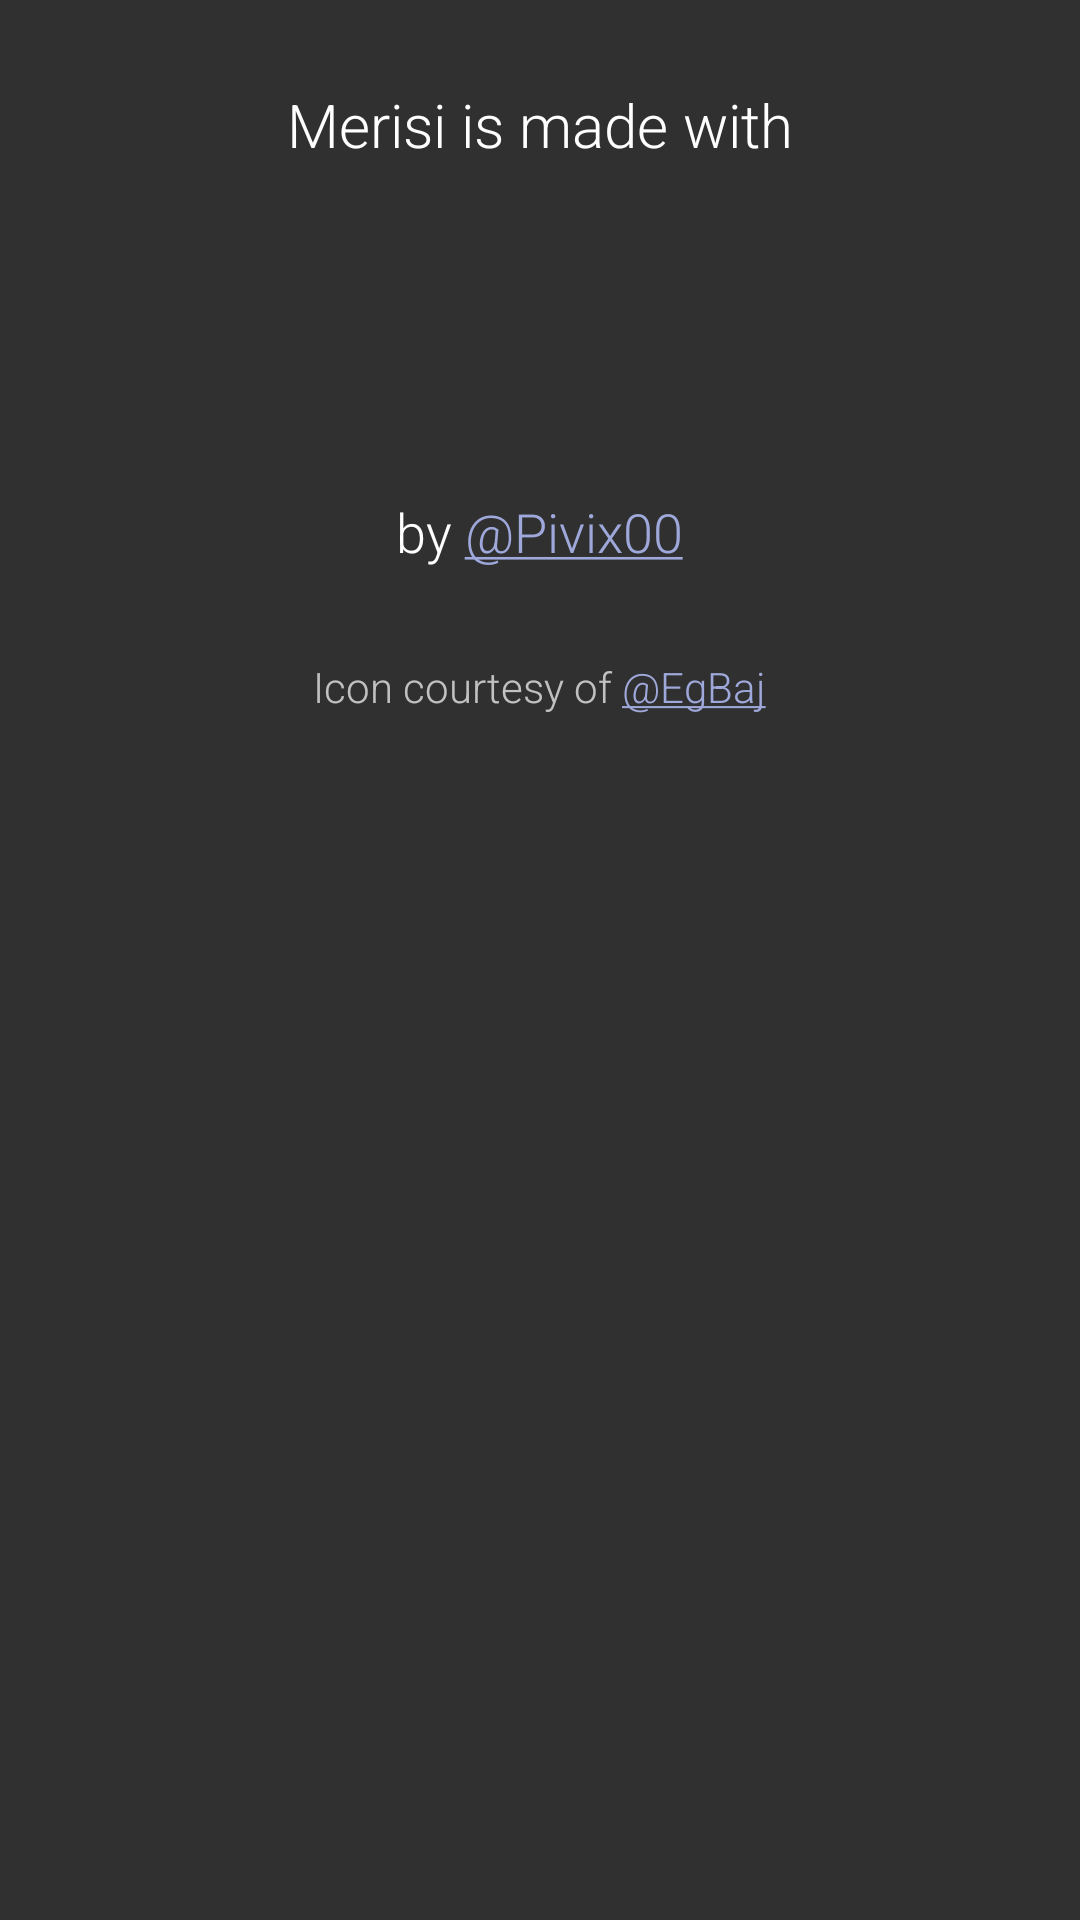

Android layout source for this screen:
<!-- AndroidManifest.xml: application theme AppTheme -->
<!-- res/layout/dialog_about.xml -->
<?xml version="1.0" encoding="utf-8"?>
<RelativeLayout xmlns:android="http://schemas.android.com/apk/res/android"
    android:layout_width="match_parent"
    android:layout_height="wrap_content">

    <TextView
        android:id="@+id/textView2"
        android:layout_width="wrap_content"
        android:layout_height="wrap_content"
        android:layout_alignParentTop="true"
        android:layout_centerHorizontal="true"
        android:layout_marginBottom="10dp"
        android:layout_marginTop="28dp"
        android:fontFamily="sans-serif-light"
        android:text="Merisi is made with"
        android:textColor="@color/white"
        android:textSize="20sp" />

    <ImageButton
        android:id="@+id/heartImageButton"
        android:layout_width="90dp"
        android:layout_height="90dp"
        android:layout_below="@+id/textView2"
        android:layout_centerHorizontal="true"
        android:background="@drawable/circle_button"
        android:contentDescription="@string/heart_image_contentdescriptor"
        android:src="@drawable/ic_favorite_white_36dp" />

    <TextView
        android:id="@+id/textView3"
        android:layout_width="wrap_content"
        android:layout_height="wrap_content"
        android:layout_below="@+id/heartImageButton"
        android:layout_centerHorizontal="true"
        android:layout_marginBottom="30dp"
        android:layout_marginTop="10dp"
        android:fontFamily="sans-serif-light"
        android:text="@string/my_twitter"
        android:textColor="@color/white"
        android:textSize="18sp" />

    <TextView
        android:id="@+id/egzoTwitter"
        android:layout_width="wrap_content"
        android:layout_height="wrap_content"
        android:layout_below="@+id/textView3"
        android:layout_centerHorizontal="true"
        android:layout_marginBottom="20dp"
        android:fontFamily="sans-serif-light"
        android:text="@string/egzo_twitter"
        android:textSize="14sp" />

</RelativeLayout>
<!-- resources referenced by this layout -->
<resources>
  <color name="white">#FFFFFF</color>
  <string name="egzo_twitter" translatable="false">Icon courtesy of <a href="https://twitter.com/EgBaj">@EgBaj</a></string>
  <string name="heart_image_contentdescriptor" translatable="false">Heart Image</string>
  <string name="my_twitter" translatable="false">by <a href="https://twitter.com/Pivix00">@Pivix00</a></string>
  <style name="AppTheme" parent="AppTheme.Base" />
  <style name="AppTheme.Base" parent="Theme.AppCompat">
          <item name="colorPrimary">@color/colorPrimary</item>
          <item name="colorAccent">@color/colorAccent</item>
          <item name="colorPrimaryDark">@color/colorAccent</item>
          <item name="android:windowNoTitle">true</item>
          <item name="windowActionBar">false</item>
          <item name="background">@color/colorPrimary</item>
      </style>
  <color name="colorPrimary">#7986cb</color>
  <color name="colorAccent">#9fa8da</color>
</resources>
